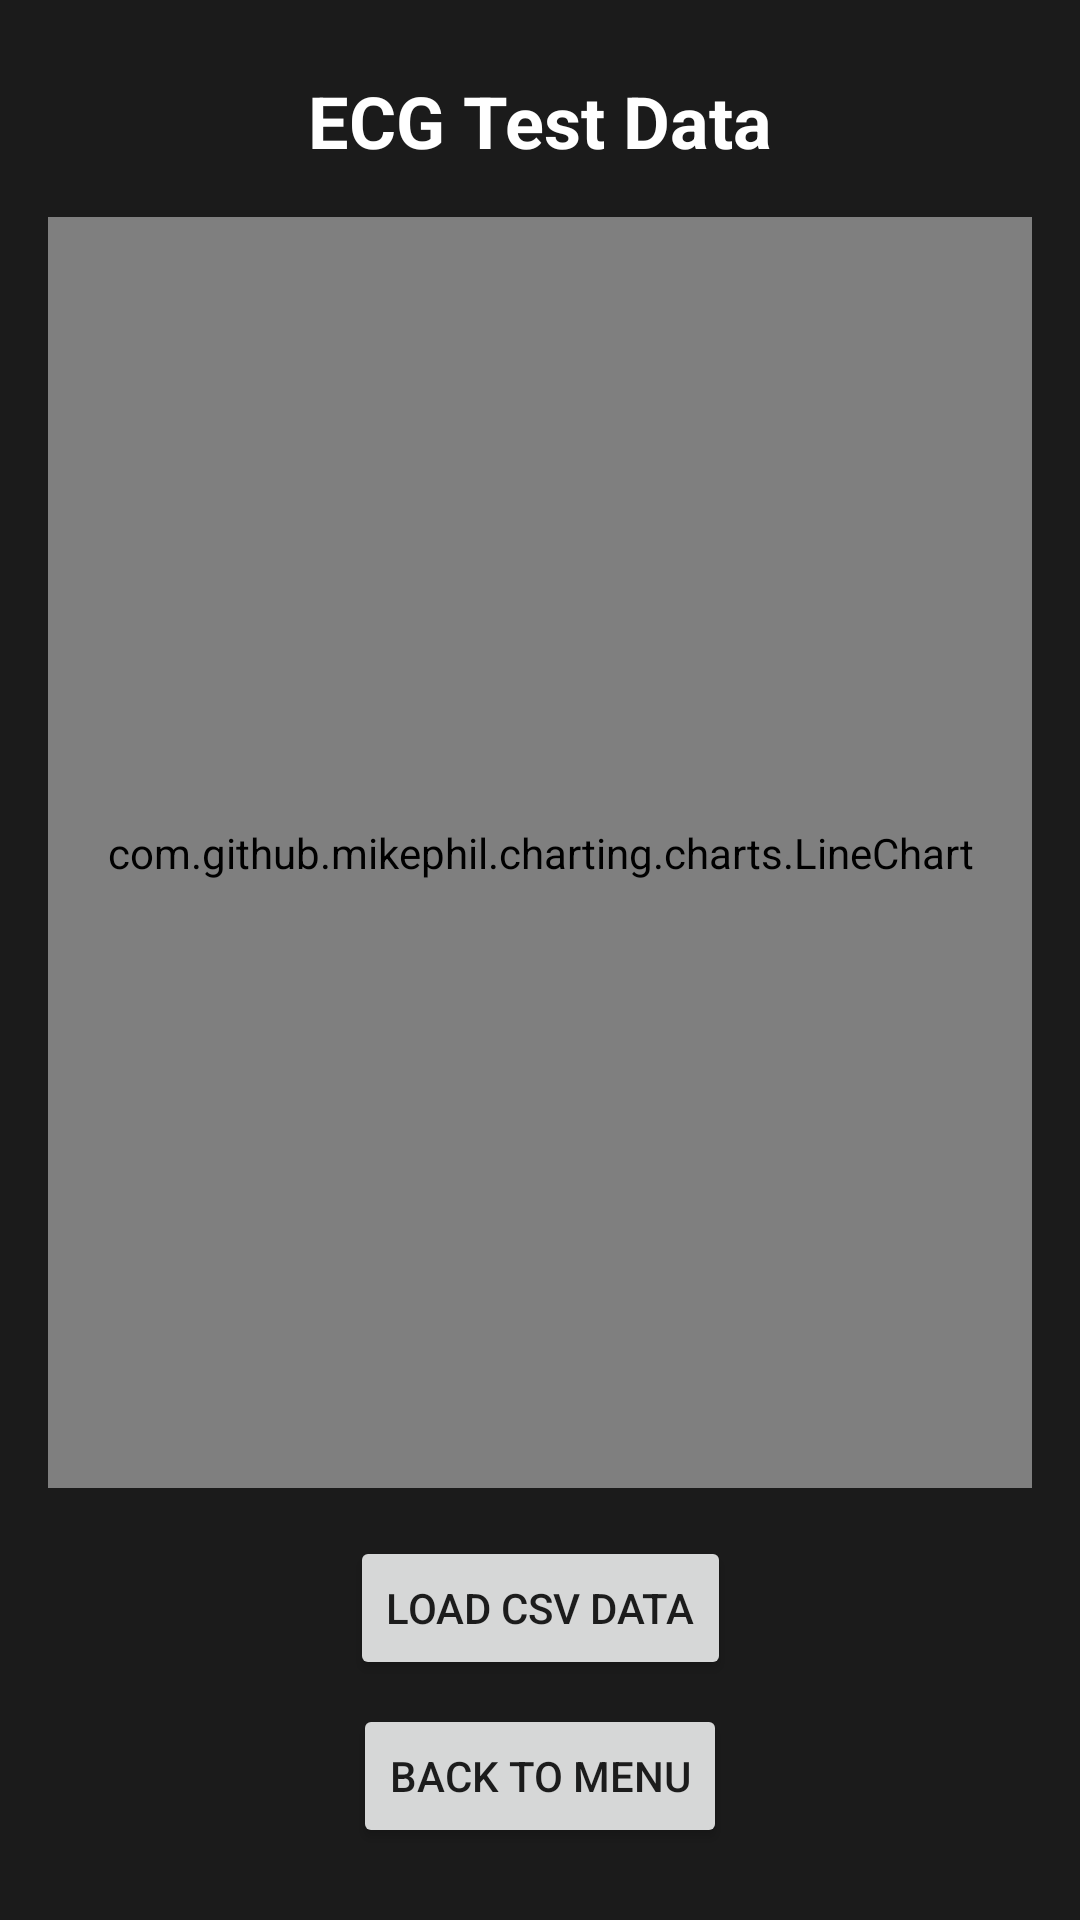

Here is an Android app screen rendered from its layout file. Give the layout XML and the strings, colors and styles it references.
<!-- AndroidManifest.xml: application theme Theme.BiobandDisplay -->
<!-- res/layout/activity_test_graph.xml -->
<?xml version="1.0" encoding="utf-8"?>
<androidx.constraintlayout.widget.ConstraintLayout xmlns:android="http://schemas.android.com/apk/res/android"
    xmlns:app="http://schemas.android.com/apk/res-auto"
    xmlns:tools="http://schemas.android.com/tools"
    android:layout_width="match_parent"
    android:layout_height="match_parent"
    android:background="#1B1B1B"
    tools:context=".TestGraphActivity">

    
    <TextView
        android:id="@+id/tvTitle"
        android:layout_width="wrap_content"
        android:layout_height="wrap_content"
        android:layout_marginTop="24dp"
        android:text="ECG Test Data"
        android:textColor="@android:color/white"
        android:textSize="24sp"
        android:textStyle="bold"
        app:layout_constraintEnd_toEndOf="parent"
        app:layout_constraintStart_toStartOf="parent"
        app:layout_constraintTop_toTopOf="parent" />

    
    <com.github.mikephil.charting.charts.LineChart
        android:id="@+id/chart"
        android:layout_width="0dp"
        android:layout_height="0dp"
        android:layout_margin="16dp"
        app:layout_constraintBottom_toTopOf="@id/btnLoadCsv"
        app:layout_constraintEnd_toEndOf="parent"
        app:layout_constraintStart_toStartOf="parent"
        app:layout_constraintTop_toBottomOf="@id/tvTitle" />

    
    <ProgressBar
        android:id="@+id/loadingIndicator"
        style="?android:attr/progressBarStyleLarge"
        android:layout_width="wrap_content"
        android:layout_height="wrap_content"
        android:visibility="gone"
        android:indeterminateTint="@android:color/white"
        app:layout_constraintBottom_toBottomOf="parent"
        app:layout_constraintEnd_toEndOf="parent"
        app:layout_constraintStart_toStartOf="parent"
        app:layout_constraintTop_toTopOf="parent" />

    
    <Button
        android:id="@+id/btnLoadCsv"
        android:layout_width="wrap_content"
        android:layout_height="wrap_content"
        android:layout_marginBottom="8dp"
        android:text="Load CSV Data"
        app:layout_constraintBottom_toTopOf="@id/btnBack"
        app:layout_constraintEnd_toEndOf="parent"
        app:layout_constraintStart_toStartOf="parent" />

    
    <Button
        android:id="@+id/btnBack"
        android:layout_width="wrap_content"
        android:layout_height="wrap_content"
        android:layout_marginBottom="24dp"
        android:text="Back to Menu"
        app:layout_constraintBottom_toBottomOf="parent"
        app:layout_constraintEnd_toEndOf="parent"
        app:layout_constraintStart_toStartOf="parent" />

</androidx.constraintlayout.widget.ConstraintLayout>
<!-- resources referenced by this layout -->
<resources>
  <style name="Theme.BiobandDisplay" parent="Theme.AppCompat.Light.NoActionBar">
          
          
      </style>
</resources>
